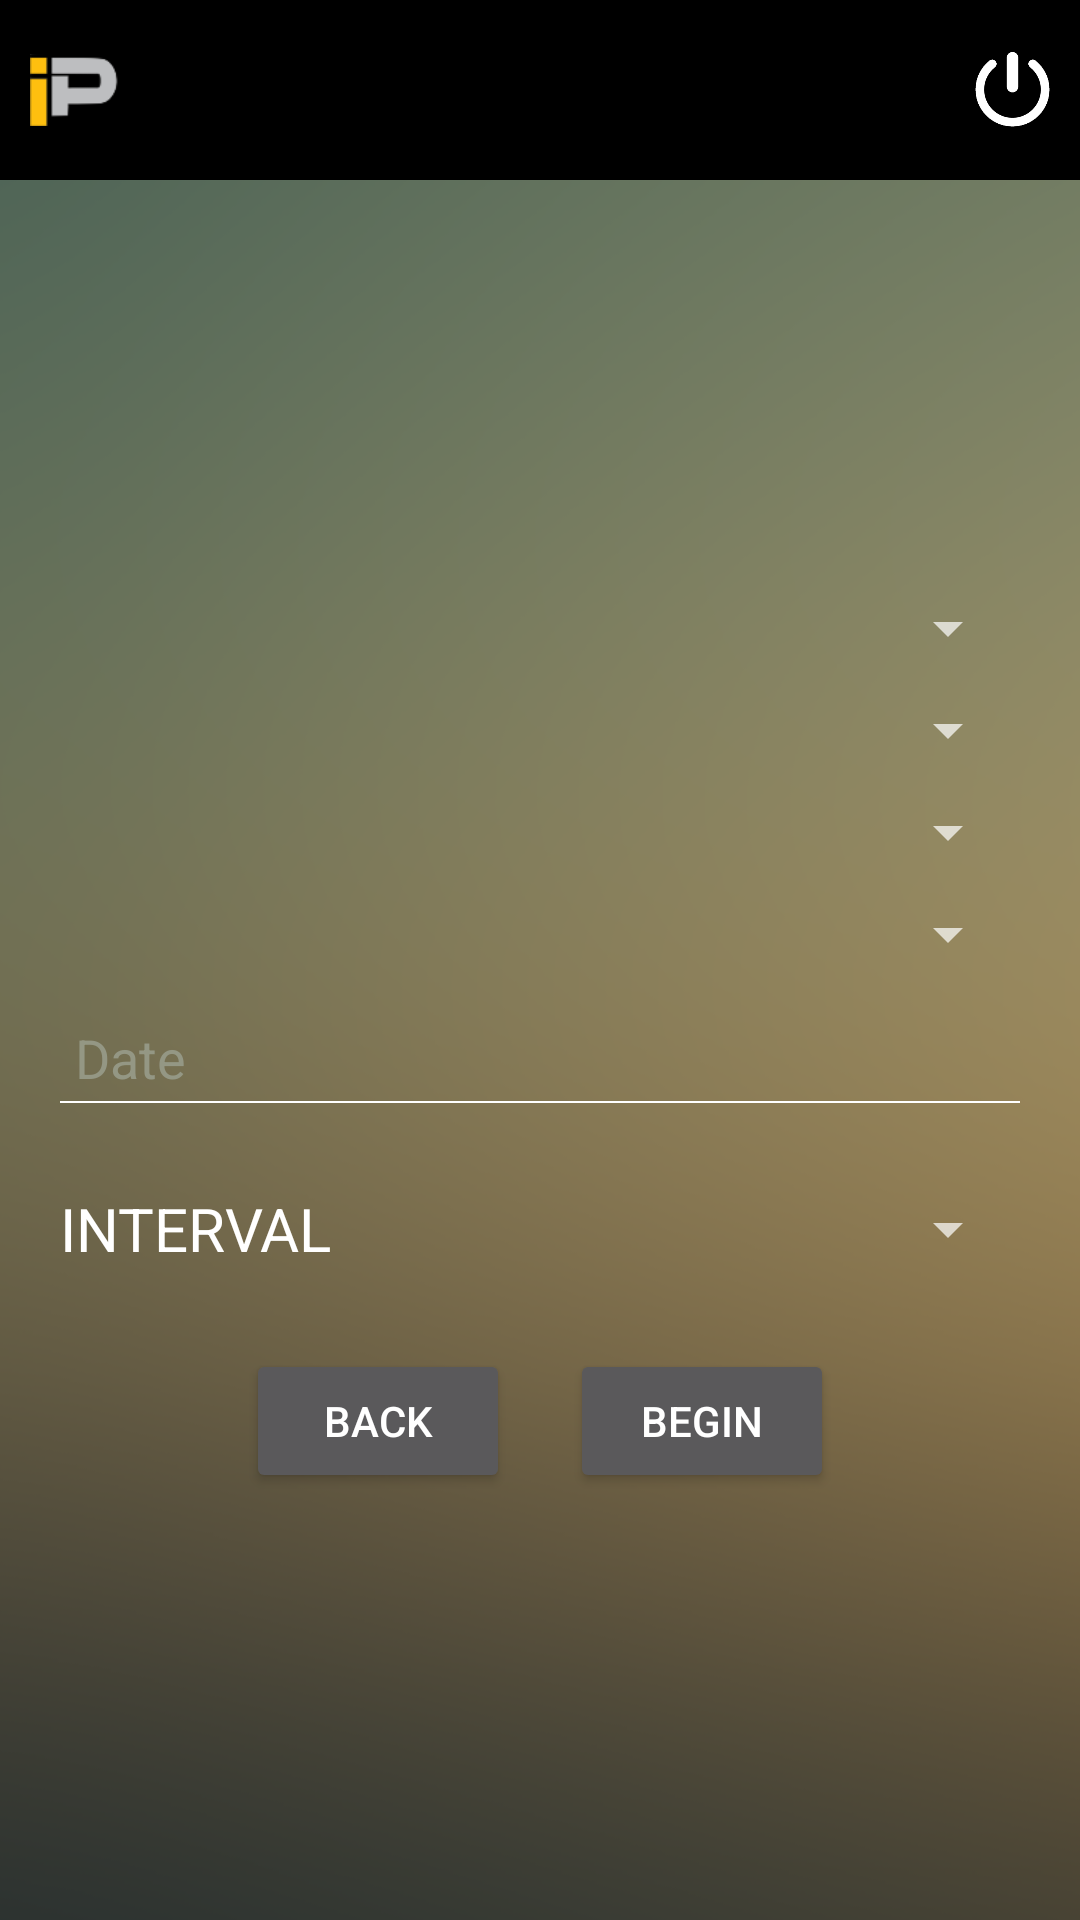

Android layout source for this screen:
<!-- AndroidManifest.xml: application theme AppTheme -->
<!-- res/layout/activity_clientinfo_select.xml -->
<?xml version="1.0" encoding="utf-8"?>
<LinearLayout xmlns:android="http://schemas.android.com/apk/res/android"
    xmlns:tools="http://schemas.android.com/tools"
    android:id="@+id/activity_main"
    android:layout_width="match_parent"
    android:layout_height="match_parent"

    android:orientation="vertical"
    tools:context="robin.com.wifisensor.MainActivity">

    <RelativeLayout
        android:layout_width="match_parent"
        android:layout_height="@dimen/menu_height"
        android:background="@color/background"
        android:orientation="horizontal">

        <ImageView
            android:id="@+id/imgLogo"
            android:layout_width="30dp"
            android:layout_height="30dp"
            android:layout_centerVertical="true"
            android:layout_marginLeft="10dp"
            android:src="@drawable/ic_ip" />

        <ImageView
            android:id="@+id/activity_main_logout"
            android:layout_width="@dimen/icon_width1"
            android:layout_height="@dimen/icon_width1"
            android:layout_alignParentRight="true"
            android:layout_centerVertical="true"
            android:layout_marginRight="10dp"
            android:src="@drawable/img_logout" />
    </RelativeLayout>

    <RelativeLayout
        android:layout_width="match_parent"
        android:layout_height="match_parent">
        <LinearLayout
            android:layout_width="match_parent"
            android:layout_height="match_parent"
            android:background="@drawable/ic_background"
            android:gravity="center"
            android:orientation="vertical"
            android:paddingBottom="30dp"
            android:paddingLeft="20dp"
            android:paddingRight="20dp"
            android:paddingTop="15dp">

            <Spinner
                android:layout_width="match_parent"
                android:layout_height="wrap_content"
                android:id="@+id/spinnerClientName"
                android:layout_marginTop="10dp"
                >

            </Spinner>
            <Spinner
                android:layout_marginTop="10dp"
                android:layout_width="match_parent"
                android:layout_height="wrap_content"
                android:id="@+id/spinnerLocation">

            </Spinner>
            <Spinner
                android:layout_marginTop="10dp"
                android:layout_width="match_parent"
                android:layout_height="wrap_content"
                android:id="@+id/spinnerJob">

            </Spinner>

            <Spinner
                android:layout_marginTop="10dp"
                android:layout_width="match_parent"
                android:layout_height="wrap_content"
                android:id="@+id/spinnerJobNumber">

            </Spinner>

            <EditText
                android:id="@+id/edtDate"
                android:layout_width="match_parent"
                android:layout_height="wrap_content"
                android:layout_marginTop="12dp"
                android:background="@drawable/bottom_line"
                android:drawablePadding="10dp"
                android:hint="Date"
                android:padding="5dp"
                android:paddingBottom="5dp"
                android:textColor="@android:color/white"
                android:textColorHint="@color/hintcolor" />

            <LinearLayout
                android:layout_width="match_parent"
                android:layout_height="80dp"
                android:gravity="center_vertical"

                >

                <TextView
                    style="@style/defaultText"
                    android:layout_width="wrap_content"
                    android:layout_height="wrap_content"
                    android:text="Interval"
                    android:textAllCaps="true" />

                <Spinner
                    android:id="@+id/spinnerInterval"
                    android:layout_width="0dp"
                    android:layout_height="wrap_content"
                    android:layout_weight="1">

                </Spinner>
            </LinearLayout>

            <LinearLayout
                android:layout_width="match_parent"
                android:layout_height="wrap_content"
                android:gravity="center">
                <android.support.v7.widget.AppCompatButton
                    android:id="@+id/btnBack"
                    android:layout_width="wrap_content"
                    android:layout_height="wrap_content"
                    android:layout_marginRight="20dp"
                    android:text="BACK" />
                <android.support.v7.widget.AppCompatButton
                    android:id="@+id/btnAction"
                    android:layout_width="wrap_content"
                    android:layout_height="wrap_content"
                    android:text="BEGIN" />
            </LinearLayout>
        </LinearLayout>
    </RelativeLayout>



</LinearLayout>
<!-- resources referenced by this layout -->
<resources>
  <color name="background">#000000</color>
  <color name="hintcolor">#949784</color>
  <dimen name="icon_width1">25dp</dimen>
  <dimen name="menu_height">60dp</dimen>
  <!-- drawable bottom_line (drawable) -->
  <?xml version="1.0" encoding="utf-8"?>
  <layer-list xmlns:android="http://schemas.android.com/apk/res/android">
  
      <item
          android:bottom="2dp"
          android:left="-2dp"
          android:right="-2dp"
          android:top="-2dp">
          <shape android:shape="rectangle">
              <stroke
                  android:width="0.5dp"
                  android:color="@android:color/white"/>
          </shape>
      </item>
  
  </layer-list>
  <!-- drawable ic_background: png bitmap (drawable, 208472 bytes) -->
  <!-- drawable ic_ip: png bitmap (drawable, 2176 bytes) -->
  <!-- drawable img_logout: png bitmap (drawable, 19196 bytes) -->
  <style name="defaultText">
          <item name="android:textSize">20dp</item>
          <item name="android:textColor">#ffffff</item>
      </style>
  <style name="AppTheme" parent="Theme.AppCompat.NoActionBar">
          
          
          
          
      </style>
</resources>
